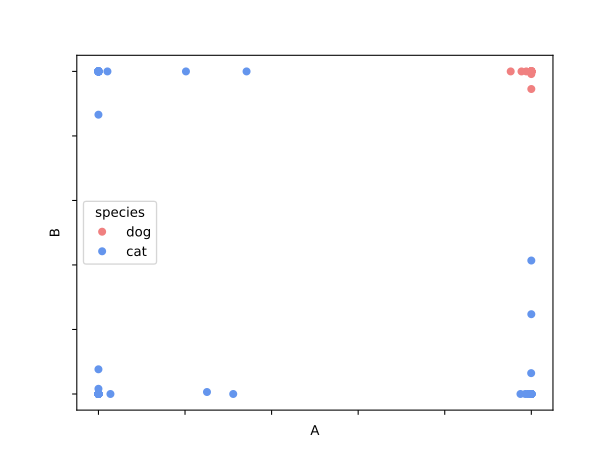

Source data for this figure (header and first rows):
, x, y, species
0, 0.9999, 1.0, dog
1, 0.02079, 1.0, cat
2, 1.0, 2.7868013501859925e-19, cat
3, 1.9956395752570794e-21, 3.9431678536278854e-13, cat
4, 1, 1.0, dog
5, 9.667158323654436e-34, 6.192024132377163e-29, cat
6, 0.9963, 1.1873937852824711e-36, cat
7, 1.0, 1, dog
8, 1.0, 1.0, dog
9, 1.0, 1.6956806454603854e-22, cat
10, 1.0, 1.0, dog
11, 1, 8.328661113154617e-43, cat
12, 1.5633966514462933e-24, 1.1168349541118519e-20, cat
13, 1.0, 0.4138, cat
14, 1.0, 2.1464999169117038e-18, cat
15, 0.9997, 0.06461, cat
16, 1.0, 7.359858889616371e-20, cat
17, 1.0, 1.0, dog
18, 1, 1.0, dog
19, 1.0, 1.0, dog
20, 1, 1.0, dog
21, 1.0, 6.274807760769775e-25, cat
22, 2.6483002595405157e-11, 0.07653, cat
23, 8.735089465388279e-30, 0.9992, cat
24, 1.0, 1.0, dog
25, 3.492409838367861e-11, 1.8908581042290027e-23, cat
26, 1, 0.9455, dog
27, 3.645487271695774e-39, 1.0, cat
28, 1.0, 1.0, dog
29, 1.1334226558811486e-30, 1.0, cat
30, 2.3393076960737857e-40, 5.902149577320056e-25, cat
31, 1.0, 1.610767289728522e-19, cat
32, 4.407567011797675e-30, 1.0, cat
33, 4.573318747329259e-19, 1.8894300130480128e-16, cat
34, 1.5743130423392155e-41, 1.0, cat
35, 3.5937648634337833e-16, 1.0, cat
36, 1.0, 1.0, dog
37, 1.0, 1.0, dog
38, 1, 1.0, dog
39, 1.0, 2.6336117567026675e-30, cat
40, 1.0, 3.4381403569709525e-20, cat
41, 1.0, 1.0, dog
42, 1, 4.010054064064958e-11, cat
43, 1, 1, dog
44, 1.0, 1, dog
45, 1.0, 0.9956, dog
46, 1.0, 4.8856109611165e-43, cat
47, 2.4542297954085297e-12, 0.01609, cat
48, 1.0, 1.3154687134907921e-36, cat
49, 1, 4.35075962275143e-28, cat
50, 1.0, 1.0, dog
51, 0.9915, 3.863657233829031e-09, cat
52, 3.3604390615235446e-20, 2.8271234461363604e-19, cat
53, 9.023057055773391e-44, 3.195800657114264e-30, cat
54, 4.479410113343563e-15, 8.917703600038995e-41, cat
55, 3.1906303353071688e-27, 8.435491396407647e-29, cat
56, 3.0712804396129194e-22, 2.187239507076215e-36, cat
57, 1, 1, dog
58, 0.3114, 2.5155448698523525e-23, cat
59, 1, 0.9918, dog
... 90 more rows
